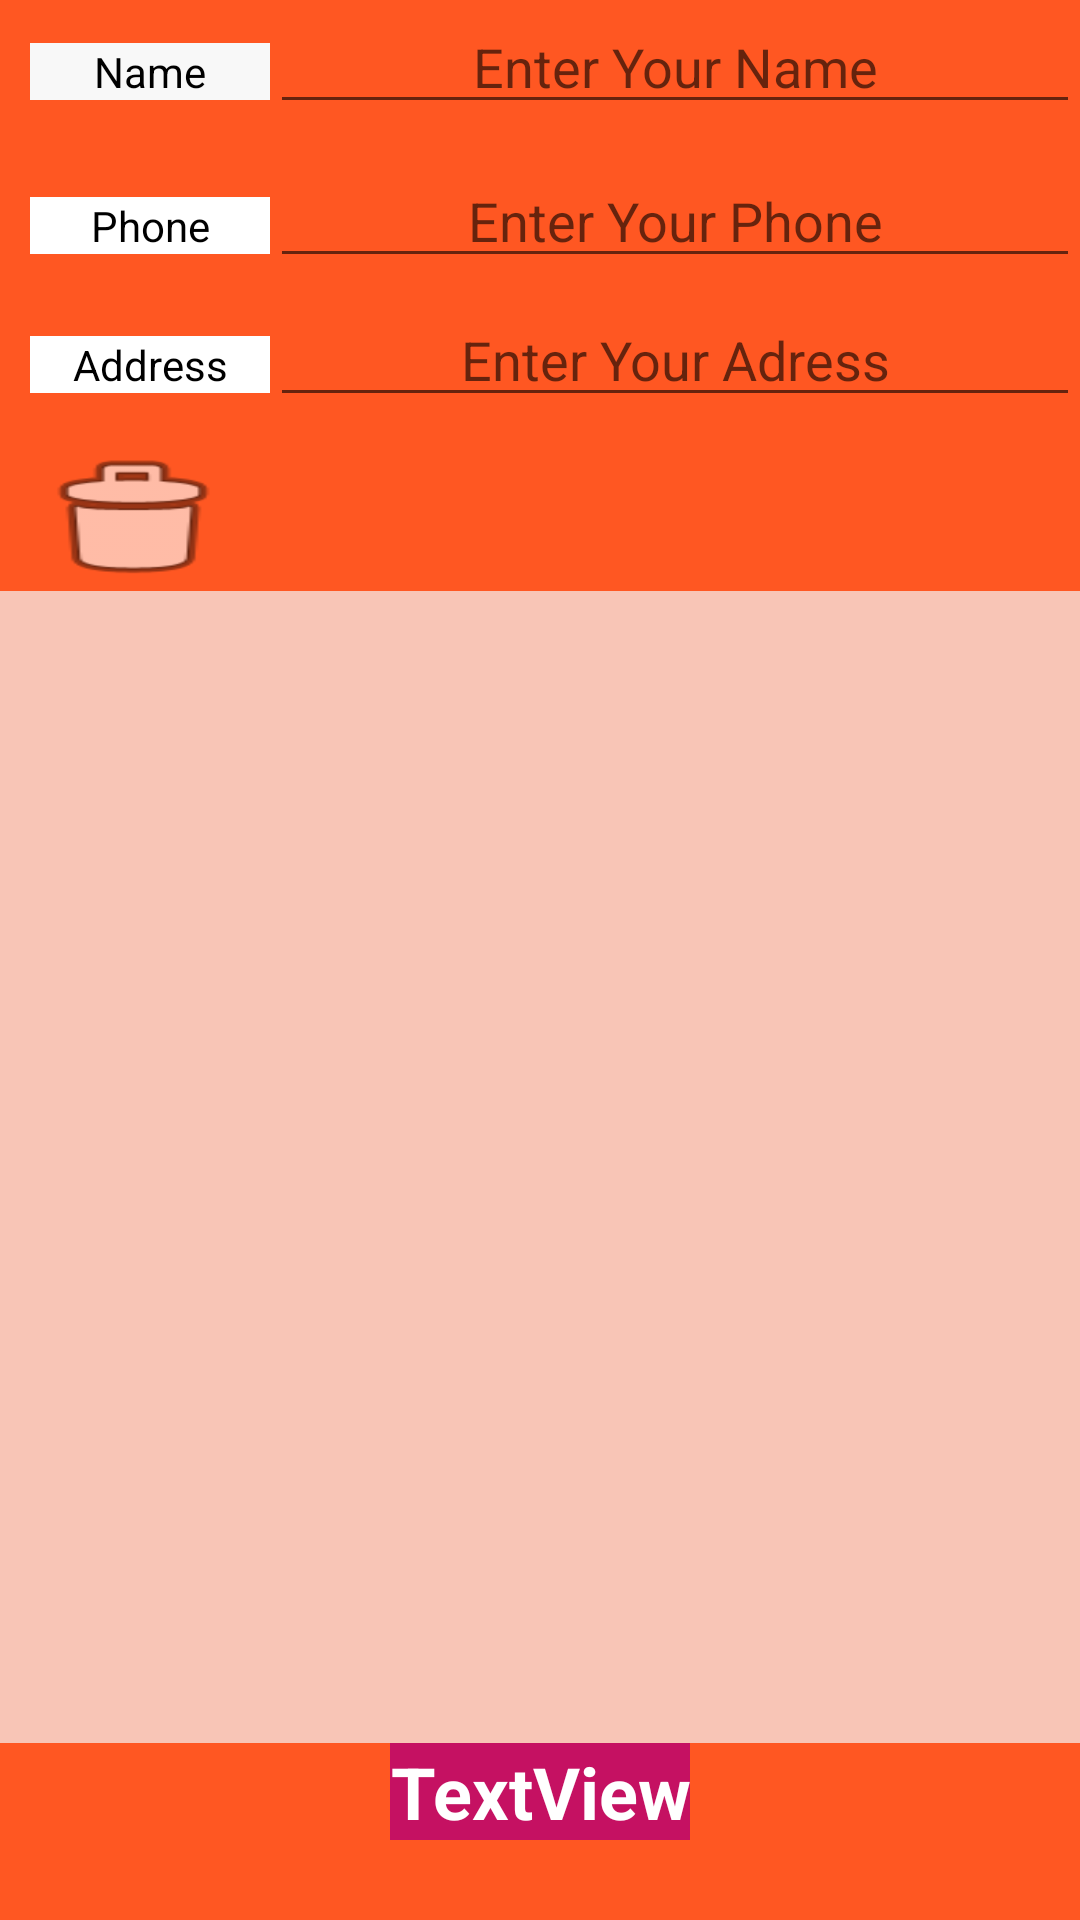

Reconstruct the res/layout file that produces this screen, plus the resources it refers to.
<!-- AndroidManifest.xml: application theme Theme.Hazem_food -->
<!-- res/layout/activity_order_to_fastdriver.xml -->
<?xml version="1.0" encoding="utf-8"?>
<androidx.constraintlayout.widget.ConstraintLayout xmlns:android="http://schemas.android.com/apk/res/android"
    xmlns:app="http://schemas.android.com/apk/res-auto"
    xmlns:tools="http://schemas.android.com/tools"
    android:layout_width="match_parent"
    android:layout_height="match_parent"
    tools:context=".order_to_fastdriver"
    android:background="#FF5722">

    <View
        android:layout_width="278dp"

        android:layout_height="410dp"
        android:background="@drawable/deliveryman"
        app:layout_constraintBottom_toBottomOf="parent"
        app:layout_constraintEnd_toEndOf="@+id/guidelin3"
        app:layout_constraintHorizontal_bias="1.0"
        app:layout_constraintStart_toStartOf="@id/guidelin2"
        app:layout_constraintTop_toTopOf="parent" />

    <androidx.constraintlayout.widget.Guideline
        android:id="@+id/guidelin3"
        android:layout_width="wrap_content"
        android:layout_height="wrap_content"
        android:orientation="vertical"
        app:layout_constraintGuide_begin="344dp" />

    <androidx.constraintlayout.widget.Guideline
        android:id="@+id/guidelin2"
        android:layout_width="wrap_content"
        android:layout_height="wrap_content"
        android:orientation="vertical"
        app:layout_constraintGuide_begin="58dp" />

    <LinearLayout
        android:layout_width="match_parent"
        android:layout_height="match_parent"
        android:orientation="vertical">

        <LinearLayout
            android:layout_width="match_parent"
            android:layout_height="wrap_content"
            android:orientation="horizontal"
            android:paddingLeft="10dp"
            android:paddingBottom="10dp">

            <TextView
                android:id="@+id/textView11"
                android:layout_width="20dp"
                android:layout_height="wrap_content"
                android:layout_weight="1"
                android:background="#F8F8F8"
                android:gravity="center"
                android:text="Name"
                android:textColor="#000000"
                android:textColorHint="#000000" />

            <EditText
                android:id="@+id/send_name"
                android:layout_width="wrap_content"
                android:layout_height="wrap_content"
                android:layout_weight="1"
                android:ems="10"
                android:gravity="center_horizontal"
                android:hint="Enter Your Name"
                android:inputType="textPersonName" />

        </LinearLayout>

        <LinearLayout
            android:layout_width="match_parent"
            android:layout_height="wrap_content"
            android:orientation="horizontal"
            android:paddingLeft="10dp"
            android:paddingBottom="5dp">

            <TextView
                android:id="@+id/hh"
                android:layout_width="20dp"
                android:layout_height="wrap_content"
                android:layout_weight="1"
                android:background="#FFFFFF"
                android:gravity="center"
                android:text="Phone"
                android:textColor="#000000"
                android:textColorHint="#000000" />

            <EditText
                android:id="@+id/send_phone"
                android:layout_width="wrap_content"
                android:layout_height="wrap_content"
                android:layout_weight="1"
                android:ems="10"
                android:gravity="center"
                android:hint="Enter Your Phone"
                android:inputType="phone" />

        </LinearLayout>

        <LinearLayout
            android:layout_width="match_parent"
            android:layout_height="wrap_content"
            android:orientation="horizontal"
            android:paddingLeft="10dp"
            android:paddingBottom="10dp">

            <TextView
                android:id="@+id/zz"
                android:layout_width="20dp"
                android:layout_height="wrap_content"
                android:layout_weight="1"
                android:background="#FFFFFF"
                android:gravity="center"
                android:text="Address"
                android:textColor="#000000"
                android:textColorHint="#000000" />

            <EditText
                android:id="@+id/send_address"
                android:layout_width="wrap_content"
                android:layout_height="wrap_content"
                android:layout_weight="1"
                android:ems="10"
                android:gravity="center_horizontal"
                android:hint="Enter Your Adress"
                android:inputType="textPersonName" />

        </LinearLayout>

        <androidx.appcompat.widget.AppCompatButton
            android:layout_width="wrap_content"
            android:layout_height="wrap_content"
            android:layout_gravity="center|start"
            android:background="@android:drawable/ic_menu_delete"
            android:onClick="remove" />

        <GridView
            android:id="@+id/fastdrivergridview"
            android:layout_width="400dp"
            android:layout_height="384dp"
            android:background="#B5F6F3F3"
            android:columnWidth="140dp"
            android:gravity="center"
            android:horizontalSpacing="20dp"

            android:numColumns="auto_fit"
            android:stretchMode="columnWidth"
            android:verticalSpacing="20dp" />

        <TextView
            android:id="@+id/alloftotlal"
            android:layout_width="wrap_content"
            android:layout_height="wrap_content"
            android:layout_gravity="center"
            android:background="#C51162"
            android:gravity="center"
            android:text="TextView"
            android:textColor="#FFFFFF"
            android:textSize="24dp"
            android:textStyle="bold" />

        <androidx.appcompat.widget.AppCompatButton
            android:id="@+id/button3"
            android:layout_width="wrap_content"
            android:layout_height="wrap_content"
            android:layout_gravity="center"
            android:background="@drawable/common_full_open_on_phone"
            android:onClick="send_to_firebase" />

    </LinearLayout>


</androidx.constraintlayout.widget.ConstraintLayout>
<!-- resources referenced by this layout -->
<resources>
  <style name="Theme.Hazem_food" parent="Theme.MaterialComponents.DayNight.DarkActionBar">
          
          <item name="colorPrimary">@color/purple_500</item>
          <item name="colorPrimaryVariant">@color/purple_700</item>
          <item name="colorOnPrimary">@color/white</item>
          
          <item name="colorSecondary">@color/teal_200</item>
          <item name="colorSecondaryVariant">@color/teal_700</item>
          <item name="colorOnSecondary">@color/black</item>
          
          <item name="android:statusBarColor" tools:targetApi="l">?attr/colorPrimaryVariant</item>
          
      </style>
  <!-- not gathered from this repository: default colours our renderer supplied (Android Studio template values) -->
  <color name="purple_500">#FF6200EE</color>
  <color name="purple_700">#FF3700B3</color>
  <color name="teal_200">#FF03DAC5</color>
  <color name="teal_700">#FF018786</color>
  <color name="black">#FF000000</color>
  <color name="white">#FFFFFFFF</color>
</resources>
